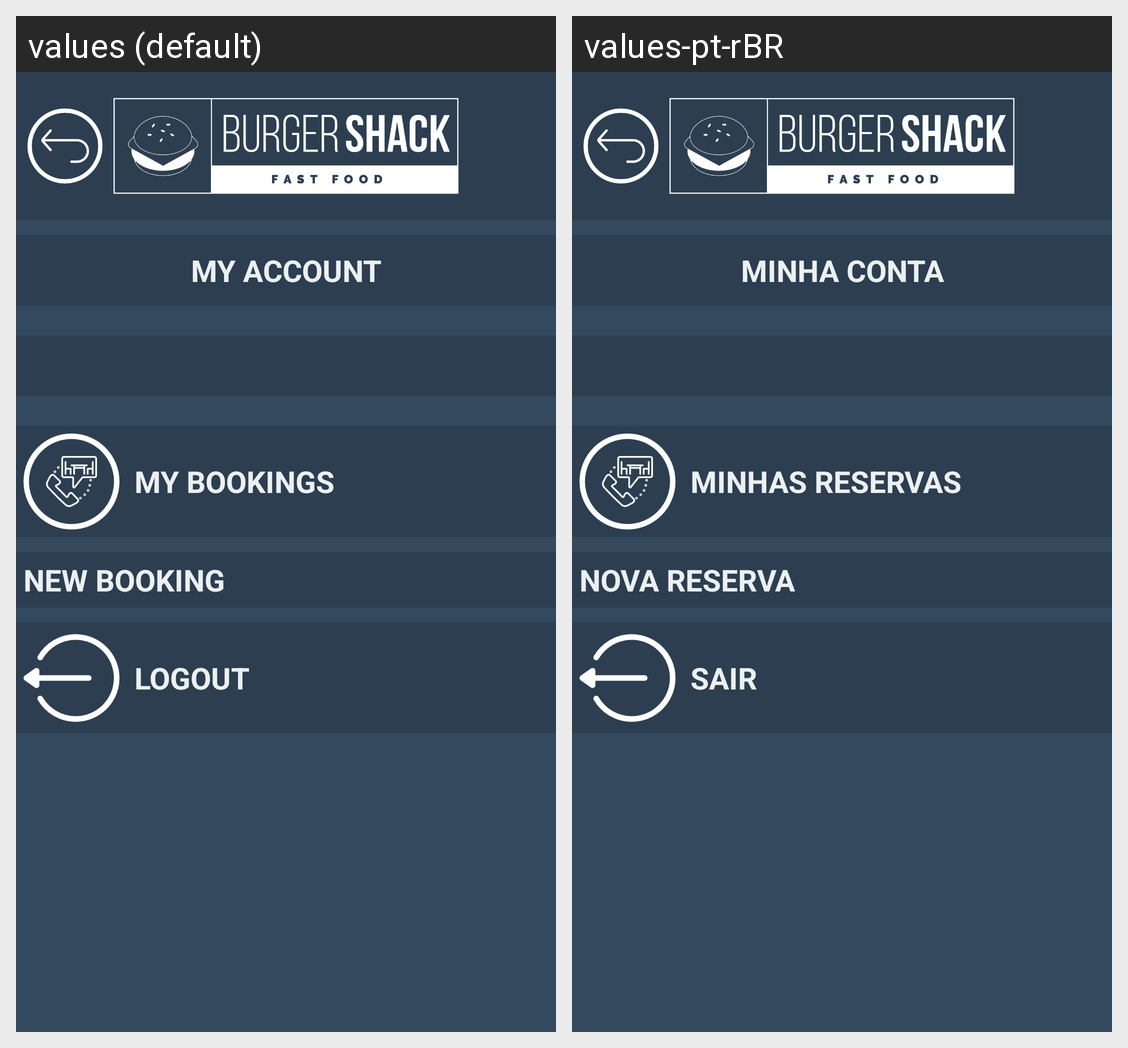

Locale-by-locale string values for the Android screen shown in this grid:
Android screen res/layout/account_activity.xml rendered under 2 locales, left to right: values (default), values-pt-rBR. Device: Nexus 5 (rendered at 1080×1920; each locale shown at half size, 540×960, under a caption strip naming it); theme AppTheme.
Strings drawn on this screen, with the default value and each locale's value (text and hints the layout hard-codes, and strings that could not be matched under every locale, appear in the picture but are not listed):

title_account
  values: My Account
  values-pt-rBR: Minha Conta

action_booking_new
  values: New Booking
  values-pt-rBR: Nova Reserva

action_bookings
  values: My Bookings
  values-pt-rBR: Minhas Reservas

action_logout
  values: Logout
  values-pt-rBR: Sair
